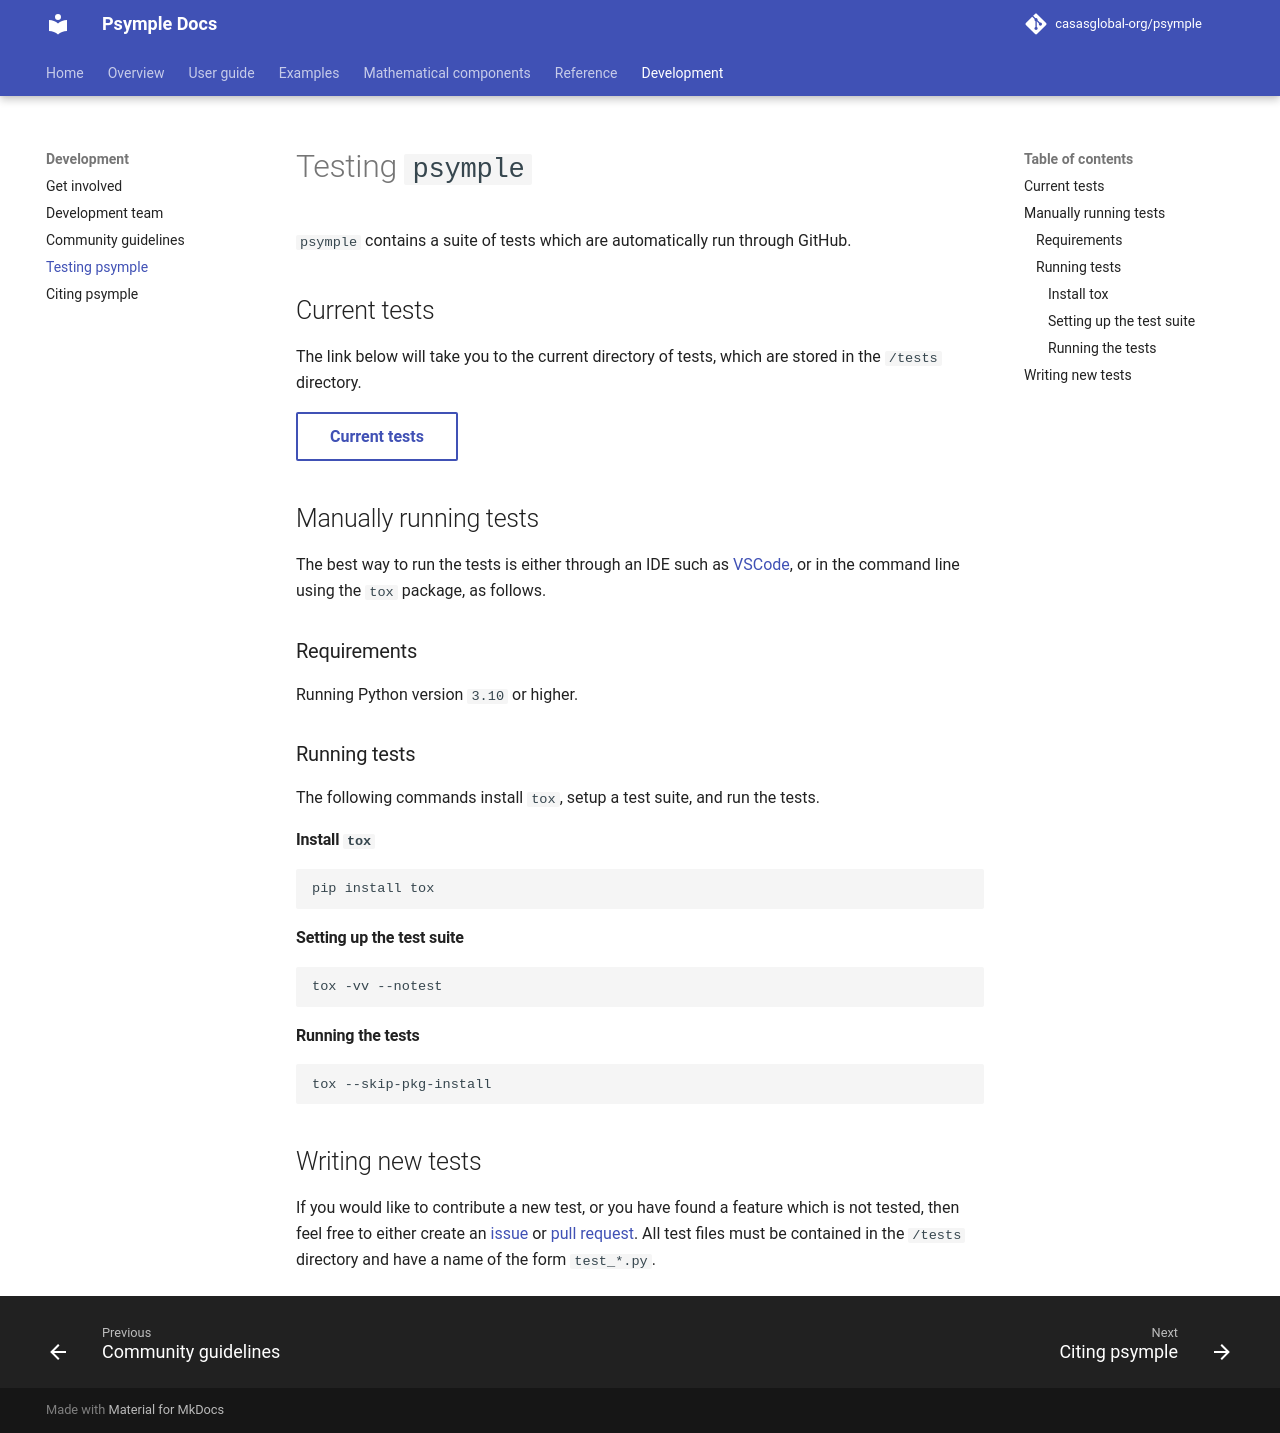

repository: casasglobal-org/psymple · page: dev/development/testing_psymple/index.html · generator: mkdocs

# Testing `psymple`

`psymple` contains a suite of tests which are automatically run through GitHub.

## Current tests

The link below will take you to the current directory of tests, which are stored in the `/tests` directory.

[Current tests](https://github.com/casasglobal-org/psymple/tree/main/tests){ .md-button }

## Manually running tests

The best way to run the tests is either through an IDE such as [VSCode](https://code.visualstudio.com/), or in the command line using the `tox` package, as follows.

### Requirements

Running Python version `3.10` or higher.

### Running tests

The following commands install `tox`, setup a test suite, and run the tests.

#### Install `tox`

```
pip install tox
```

#### Setting up the test suite

```
tox -vv --notest
```

#### Running the tests

```
tox --skip-pkg-install
```

## Writing new tests

If you would like to contribute a new test, or you have found a feature which is not tested, then feel free to either create an [issue](https://github.com/casasglobal-org/psymple/issues) or [pull request](https://github.com/casasglobal-org/psymple/pulls). All test files must be contained in the `/tests` directory and have a name of the form `test_*.py`.
